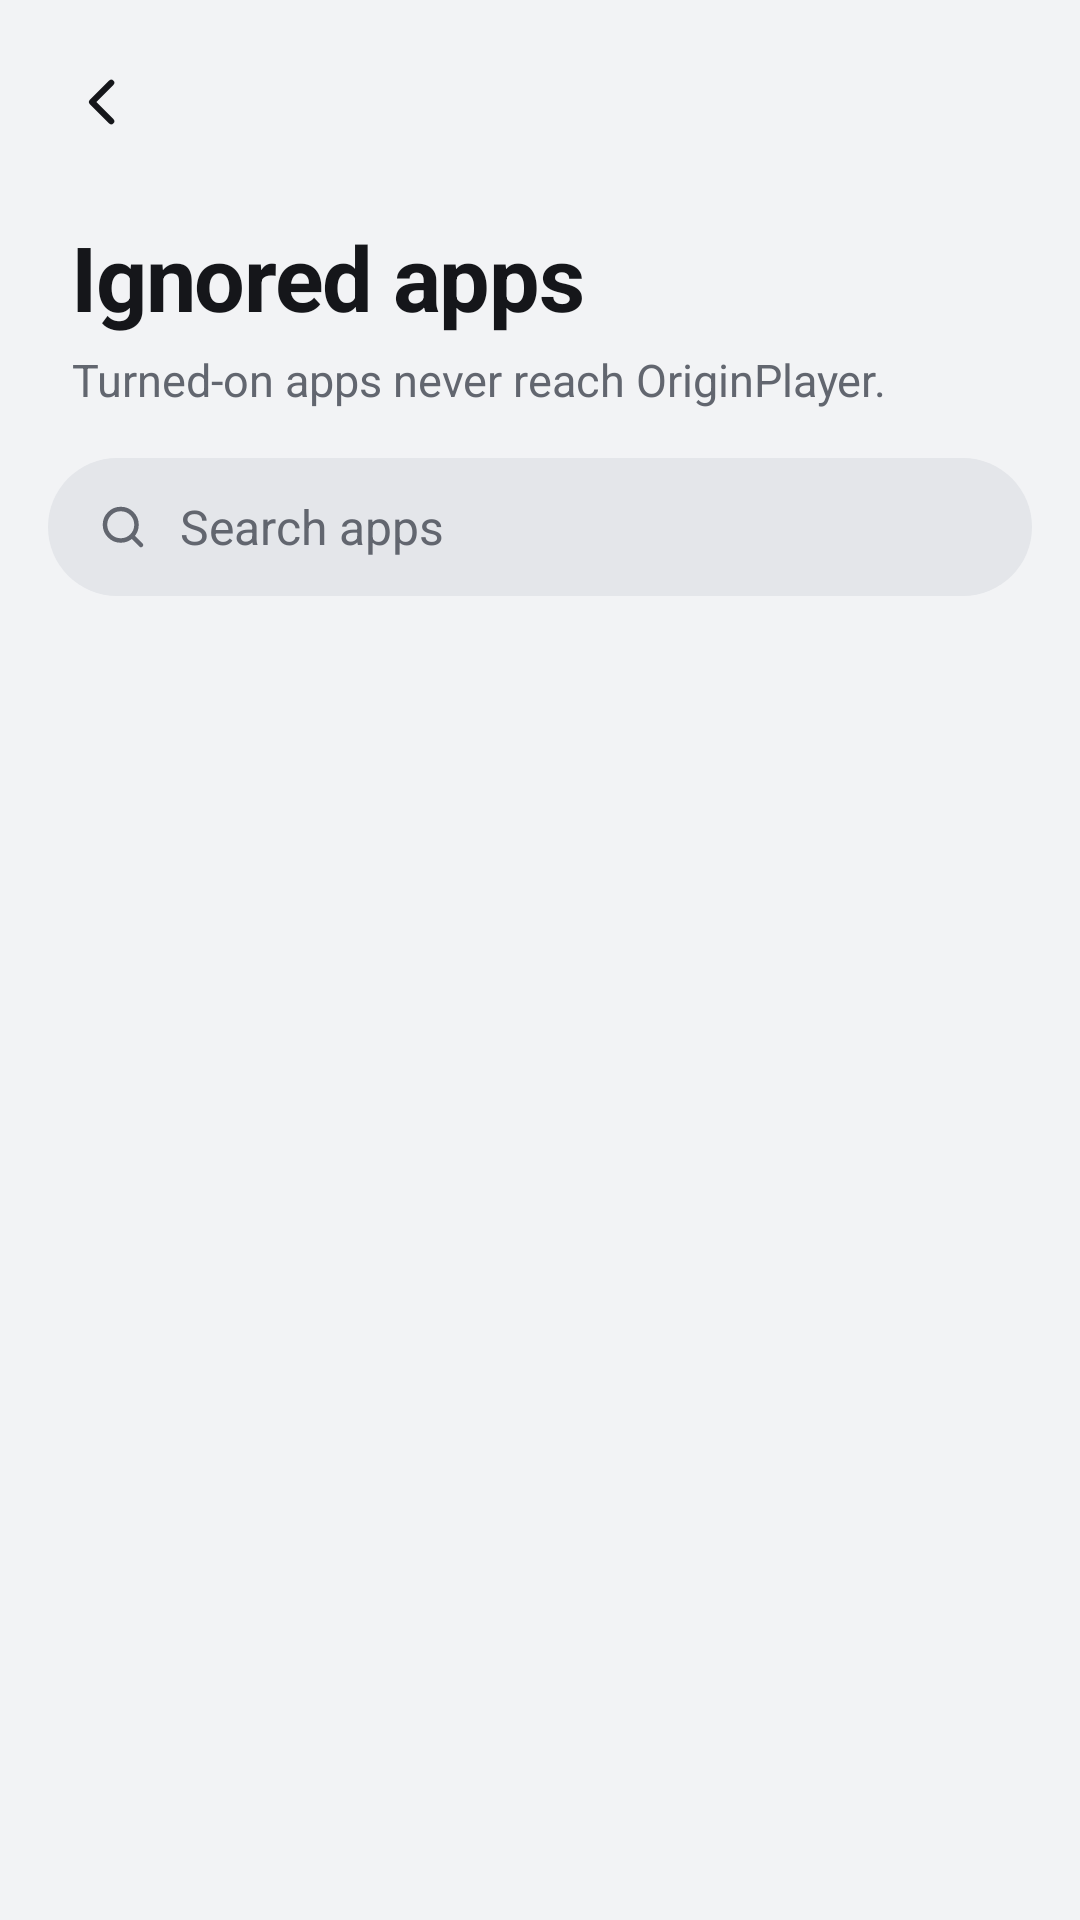

This screen was rendered from an Android layout file. Write that file and the resources it references.
<!-- AndroidManifest.xml: application theme Theme.OriginGhostPlayer -->
<!-- res/layout/activity_ignored_apps.xml -->
<?xml version="1.0" encoding="utf-8"?>
<LinearLayout xmlns:android="http://schemas.android.com/apk/res/android"
    android:id="@+id/root"
    android:layout_width="match_parent"
    android:layout_height="match_parent"
    android:background="@color/page_background"
    android:orientation="vertical">

    <LinearLayout
        android:layout_width="match_parent"
        android:layout_height="wrap_content"
        android:orientation="vertical"
        android:paddingStart="16dp"
        android:paddingEnd="16dp"
        android:paddingTop="12dp">

        <ImageButton
            android:id="@+id/back_button"
            android:layout_width="44dp"
            android:layout_height="44dp"
            android:layout_marginStart="-4dp"
            android:background="?android:attr/selectableItemBackgroundBorderless"
            android:contentDescription="@string/back"
            android:src="@drawable/ic_arrow_back" />

        <TextView
            android:layout_width="wrap_content"
            android:layout_height="wrap_content"
            android:layout_marginTop="16dp"
            android:paddingStart="8dp"
            android:paddingEnd="8dp"
            android:text="@string/ignored_apps"
            android:textColor="@color/text_primary"
            android:textSize="30sp"
            android:textStyle="bold"
            android:letterSpacing="-0.015"
            android:accessibilityHeading="true" />

        <TextView
            android:layout_width="wrap_content"
            android:layout_height="wrap_content"
            android:layout_marginTop="4dp"
            android:paddingStart="8dp"
            android:paddingEnd="8dp"
            android:text="@string/ignored_apps_explanation"
            android:textColor="@color/text_secondary"
            android:textSize="15sp" />

        <LinearLayout
            android:layout_width="match_parent"
            android:layout_height="46dp"
            android:layout_marginTop="16dp"
            android:layout_marginBottom="8dp"
            android:background="@drawable/bg_search"
            android:orientation="horizontal"
            android:gravity="center_vertical"
            android:paddingStart="16dp"
            android:paddingEnd="16dp">

            <ImageView
                android:layout_width="18dp"
                android:layout_height="18dp"
                android:src="@drawable/ic_search"
                android:importantForAccessibility="no" />

            <EditText
                android:id="@+id/search_input"
                android:layout_width="0dp"
                android:layout_height="match_parent"
                android:layout_weight="1"
                android:layout_marginStart="10dp"
                android:background="@null"
                android:hint="@string/search_apps"
                android:importantForAutofill="no"
                android:imeOptions="actionSearch"
                android:inputType="text"
                android:maxLines="1"
                android:textColor="@color/text_primary"
                android:textColorHint="@color/text_secondary"
                android:textSize="16sp" />
        </LinearLayout>
    </LinearLayout>

    <FrameLayout
        android:layout_width="match_parent"
        android:layout_height="0dp"
        android:layout_weight="1">

        <ListView
            android:id="@+id/app_list"
            android:layout_width="match_parent"
            android:layout_height="match_parent"
            android:clipToPadding="false"
            android:divider="@null"
            android:dividerHeight="0dp"
            android:listSelector="@android:color/transparent"
            android:paddingStart="16dp"
            android:paddingEnd="16dp"
            android:paddingBottom="32dp"
            android:scrollbarStyle="outsideOverlay" />

        <TextView
            android:id="@+id/empty_text"
            android:layout_width="match_parent"
            android:layout_height="wrap_content"
            android:layout_marginTop="32dp"
            android:gravity="center"
            android:textColor="@color/text_secondary"
            android:textSize="15sp"
            android:visibility="gone" />
    </FrameLayout>
</LinearLayout>
<!-- resources referenced by this layout -->
<resources>
  <color name="page_background">#F2F3F5</color>
  <color name="text_primary">#15161A</color>
  <color name="text_secondary">#62666F</color>
  <!-- drawable bg_search (drawable) -->
  <?xml version="1.0" encoding="utf-8"?>
  <shape xmlns:android="http://schemas.android.com/apk/res/android" android:shape="rectangle">
      <solid android:color="@color/search_background" />
      <corners android:radius="23dp" />
  </shape>
  <!-- drawable ic_arrow_back (drawable) -->
  <?xml version="1.0" encoding="utf-8"?>
  <vector xmlns:android="http://schemas.android.com/apk/res/android"
      android:width="22dp" android:height="22dp"
      android:viewportWidth="24" android:viewportHeight="24"
      android:autoMirrored="true">
      <path android:pathData="M15,5l-7,7 7,7" android:strokeColor="@color/text_primary"
          android:strokeWidth="2.2" android:strokeLineCap="round" android:strokeLineJoin="round" />
  </vector>
  <!-- drawable ic_search (drawable) -->
  <?xml version="1.0" encoding="utf-8"?>
  <vector xmlns:android="http://schemas.android.com/apk/res/android"
      android:width="18dp" android:height="18dp"
      android:viewportWidth="24" android:viewportHeight="24">
      <path android:pathData="M11,4a7,7 0,1 1,0 14a7,7 0,1 1,0 -14z M20,20l-3.5,-3.5"
          android:strokeColor="@color/text_secondary"
          android:strokeWidth="2" android:strokeLineCap="round" />
  </vector>
  <string name="back">Back</string>
  <string name="ignored_apps">Ignored apps</string>
  <string name="ignored_apps_explanation">Turned-on apps never reach OriginPlayer.</string>
  <string name="search_apps">Search apps</string>
  <style name="Theme.OriginGhostPlayer" parent="android:Theme.Material.Light.NoActionBar">
          <item name="android:windowBackground">@color/page_background</item>
          <item name="android:colorAccent">@color/accent</item>
          <item name="android:statusBarColor">@android:color/transparent</item>
          <item name="android:navigationBarColor">@android:color/transparent</item>
          <item name="android:windowLightStatusBar">true</item>
          <item name="android:windowLightNavigationBar">true</item>
      </style>
  <color name="search_background">#E4E6EA</color>
  <color name="accent">#3159F0</color>
</resources>
